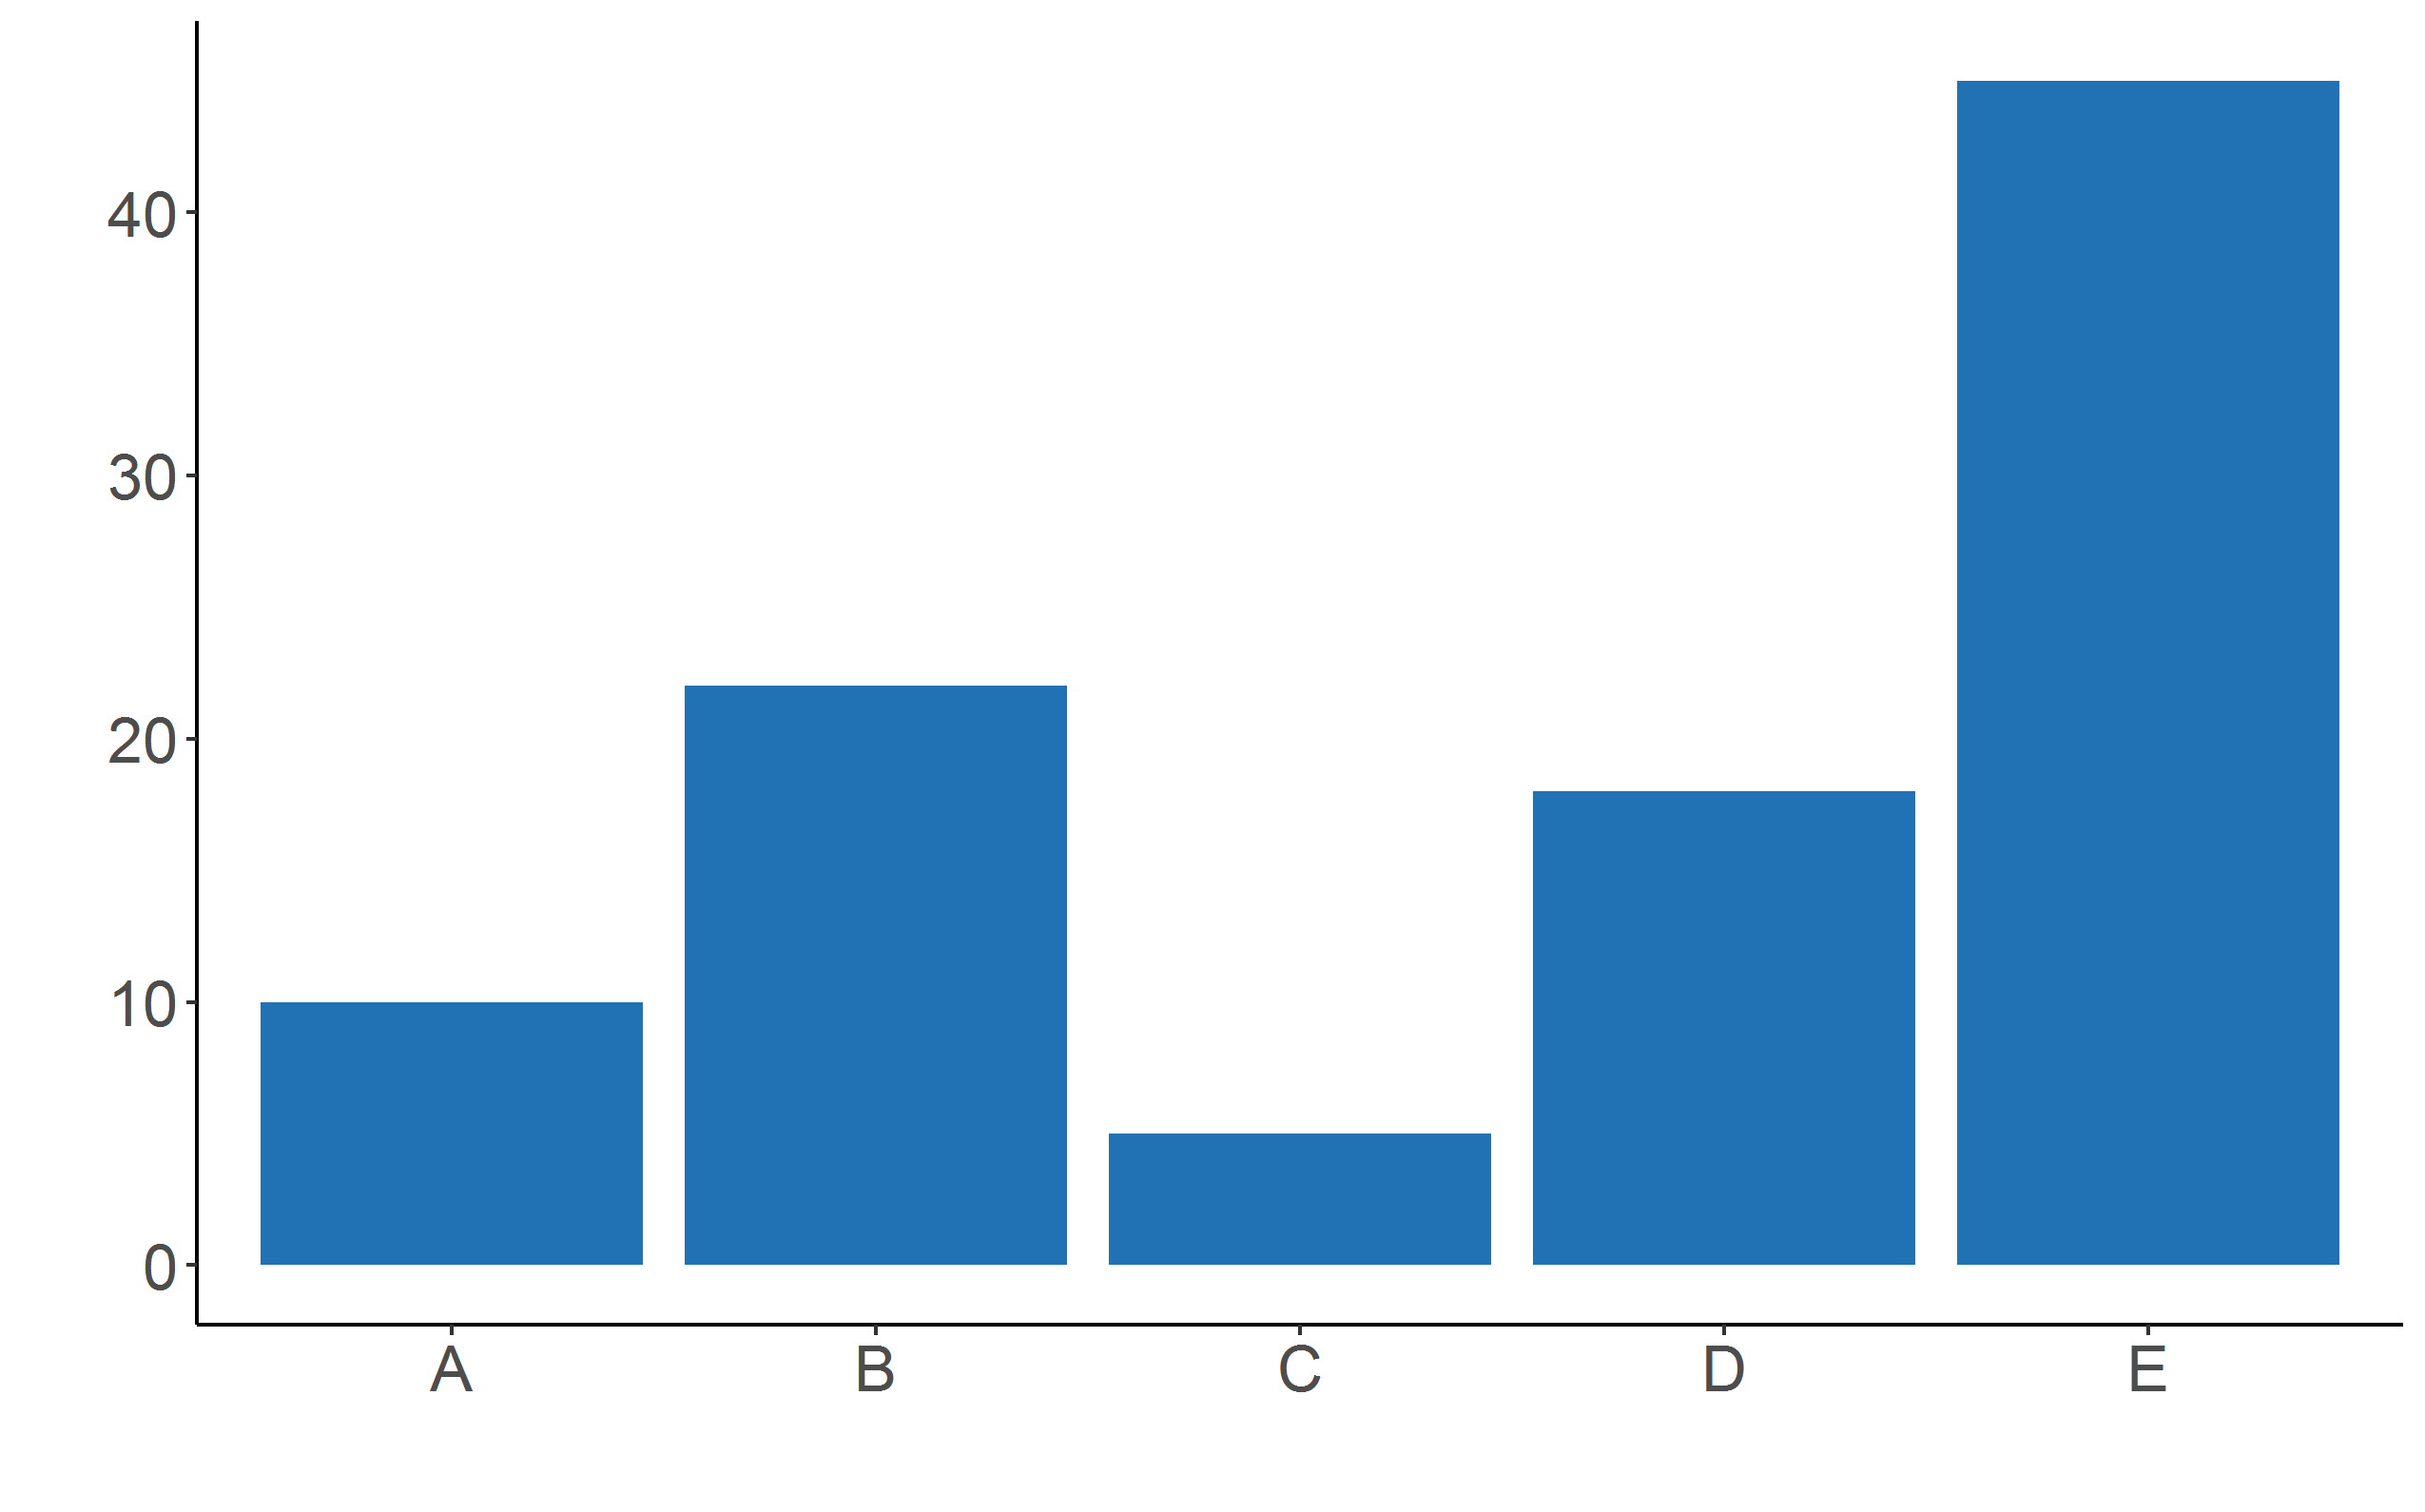

Recreate this plot in R.
# Barplot

# Library
library(ggplot2)

# Create data
data <- data.frame(
  name=c("A","B","C","D","E") ,  
  value=c(10,22,5,18,45)
)

# Barplot
ggplot(data, aes(x=name, y=value)) + 
  geom_bar(stat = "identity", fill="#2171b5") +  
  theme_classic() + labs(x = "", y = "") +
  theme(text = element_text(size=20)) 
